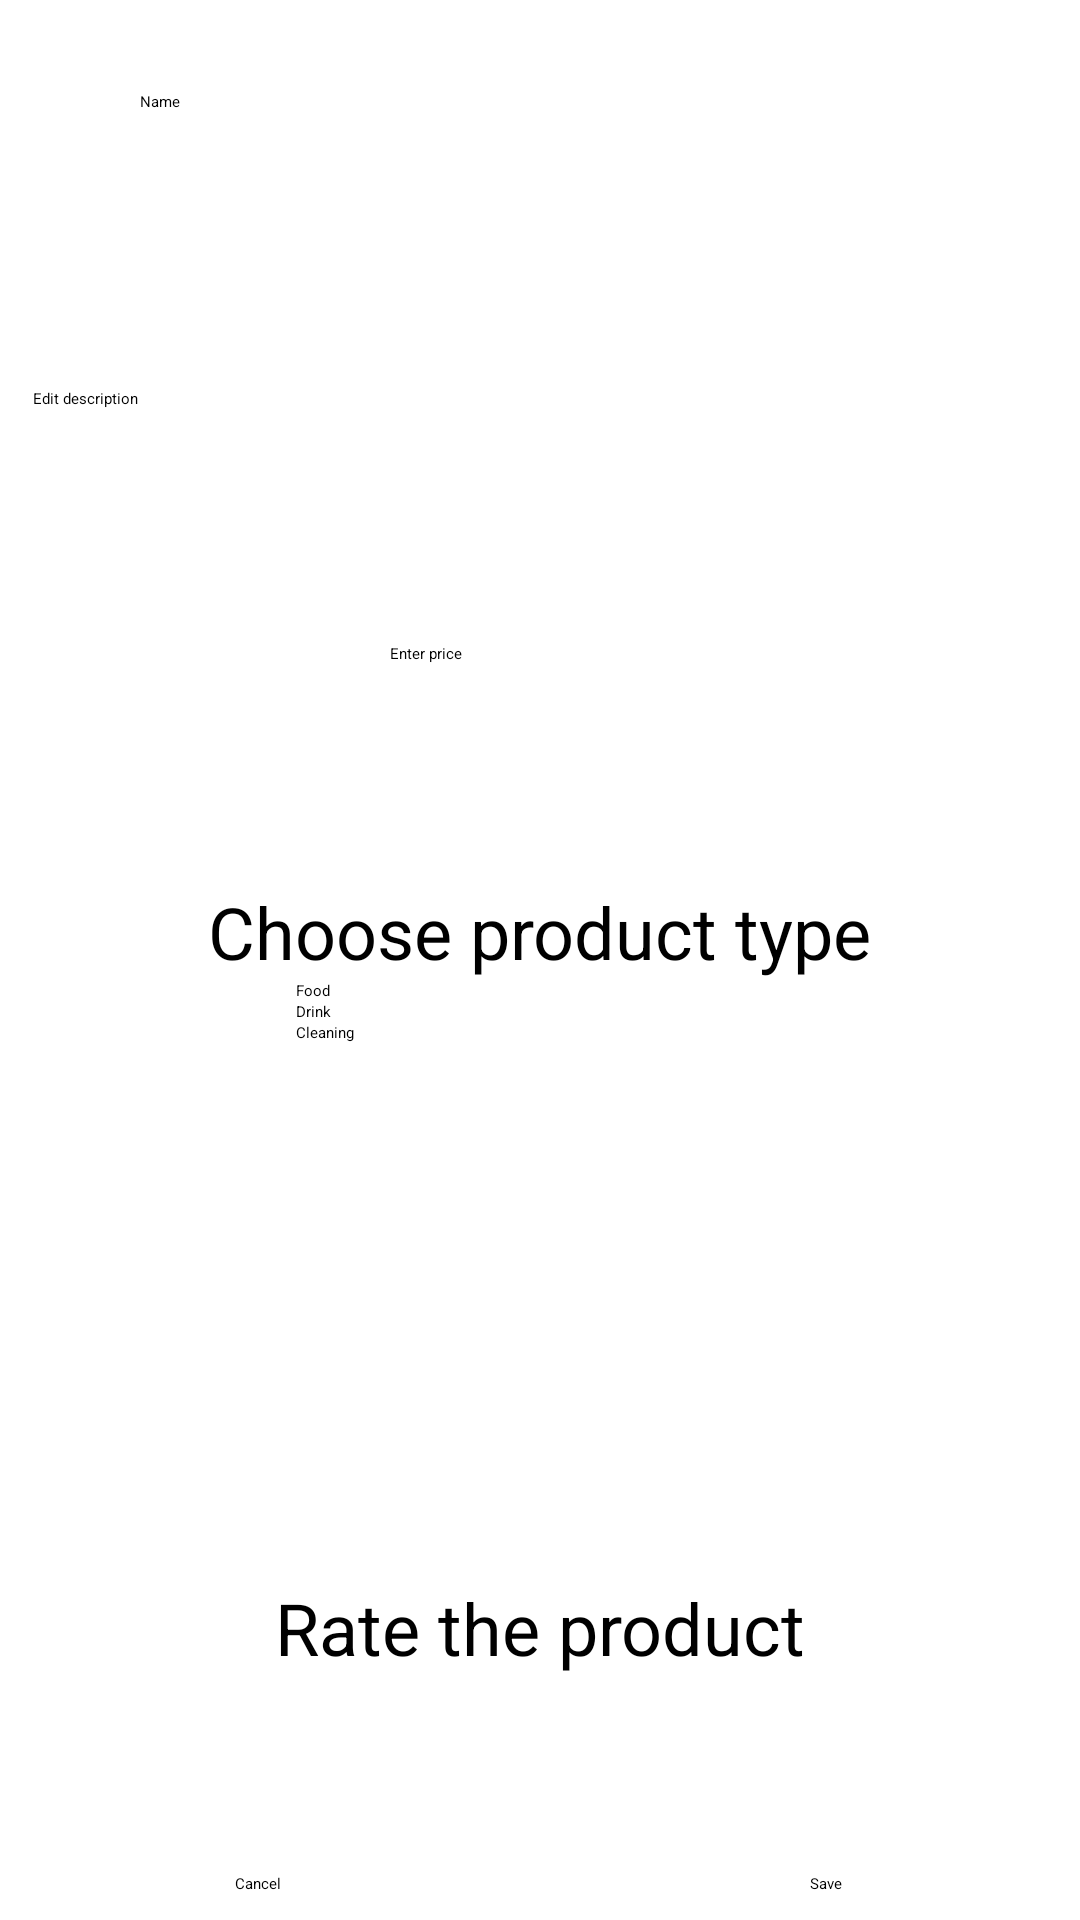

Write the Android layout XML for this screen, with the resource values it uses.
<!-- AndroidManifest.xml: application theme Theme.Exercise4 -->
<!-- res/layout/fragment_product_add_d_b2.xml -->
<?xml version="1.0" encoding="utf-8"?>
<androidx.constraintlayout.widget.ConstraintLayout
    xmlns:android="http://schemas.android.com/apk/res/android"
    xmlns:tools="http://schemas.android.com/tools"
    xmlns:app="http://schemas.android.com/apk/res-auto"
    android:layout_width="match_parent"
    android:layout_height="match_parent">

    <EditText
        android:id="@+id/editNameDB"
        android:layout_width="266dp"
        android:layout_height="57dp"
        android:ems="10"
        android:hint="@string/nameHint"
        android:inputType="text"
        app:layout_constraintBottom_toBottomOf="parent"
        app:layout_constraintEnd_toEndOf="parent"
        app:layout_constraintHorizontal_bias="0.497"
        app:layout_constraintStart_toStartOf="parent"
        app:layout_constraintTop_toTopOf="parent"
        app:layout_constraintVertical_bias="0.052" />

    <EditText
        android:id="@+id/editTextTextMultiLineDB"
        android:layout_width="338dp"
        android:layout_height="85dp"
        android:ems="10"
        android:gravity="start|top"
        android:hint="@string/edit_description"
        android:inputType="textMultiLine"
        app:layout_constraintBottom_toBottomOf="parent"
        app:layout_constraintEnd_toEndOf="parent"
        app:layout_constraintStart_toStartOf="parent"
        app:layout_constraintTop_toBottomOf="@+id/editNameDB"
        app:layout_constraintVertical_bias="0.09" />

    <EditText
        android:id="@+id/editPriceDB"
        android:layout_width="100dp"
        android:layout_height="50dp"
        android:ems="10"
        android:hint="@string/priceHint"
        android:inputType="text"
        app:layout_constraintEnd_toEndOf="parent"
        app:layout_constraintStart_toStartOf="parent"
        app:layout_constraintTop_toBottomOf="@+id/editTextTextMultiLineDB"
        app:layout_constraintHorizontal_bias="0.5" />

    <TextView
        android:id="@+id/textView3DB"
        android:layout_width="wrap_content"
        android:layout_height="wrap_content"
        android:text="@string/choose_product_type"
        android:textSize="24sp"
        android:layout_marginTop="30dp"
        app:layout_constraintEnd_toEndOf="parent"
        app:layout_constraintStart_toStartOf="parent"
        app:layout_constraintTop_toBottomOf="@+id/editPriceDB" />

    <RadioGroup
        android:id="@+id/radioGroupDB"
        android:layout_width="162dp"
        android:layout_height="200dp"
        app:layout_constraintEnd_toEndOf="parent"
        app:layout_constraintHorizontal_bias="0.498"
        app:layout_constraintStart_toStartOf="parent"
        app:layout_constraintTop_toBottomOf="@+id/textView3DB">

        <RadioButton
            android:id="@+id/foodRadioButtonDB"
            android:layout_width="match_parent"
            android:layout_height="wrap_content"
            android:checked="true"
            android:text="@string/food" />

        <RadioButton
            android:id="@+id/drinkRadioButtonDB"
            android:layout_width="match_parent"
            android:layout_height="wrap_content"
            android:text="@string/drink" />

        <RadioButton
            android:id="@+id/cleaningRadioButtonDB"
            android:layout_width="match_parent"
            android:layout_height="wrap_content"
            android:text="@string/cleaning" />

    </RadioGroup>

    <TextView
        android:id="@+id/textView4DB"
        android:layout_width="wrap_content"
        android:layout_height="wrap_content"
        android:text="@string/rate_product"
        android:textSize="24sp"
        app:layout_constraintTop_toBottomOf="@id/radioGroupDB"
        app:layout_constraintEnd_toEndOf="parent"
        app:layout_constraintStart_toStartOf="parent"
        app:layout_constraintBottom_toTopOf="@+id/ratingBar3DB"
        app:layout_constraintVertical_bias="0.026" />

    <RatingBar
        android:id="@+id/ratingBar3DB"
        android:layout_width="232dp"
        android:layout_height="52dp"
        app:layout_constraintBottom_toBottomOf="parent"
        app:layout_constraintEnd_toEndOf="parent"
        app:layout_constraintHorizontal_bias="0.497"
        app:layout_constraintStart_toStartOf="parent"
        app:layout_constraintTop_toBottomOf="@+id/radioGroupDB"
        app:layout_constraintVertical_bias="0.174" />

    <Button
        android:id="@+id/saveButtonDB"
        android:layout_width="wrap_content"
        android:layout_height="wrap_content"
        android:layout_marginTop="33dp"
        android:text="@string/add"
        app:layout_constraintBottom_toBottomOf="parent"
        app:layout_constraintEnd_toEndOf="parent"
        app:layout_constraintHorizontal_bias="0.773"
        app:layout_constraintStart_toStartOf="parent"
        app:layout_constraintTop_toBottomOf="@+id/ratingBar3DB"
        app:layout_constraintVertical_bias="0.196" />

    <Button
        android:id="@+id/cancelButtonDB"
        android:layout_width="wrap_content"
        android:layout_height="wrap_content"
        android:layout_marginTop="33dp"
        android:text="@string/cancel"
        app:layout_constraintBottom_toBottomOf="parent"
        app:layout_constraintEnd_toEndOf="parent"
        app:layout_constraintHorizontal_bias="0.227"
        app:layout_constraintStart_toStartOf="parent"
        app:layout_constraintTop_toBottomOf="@+id/ratingBar3DB"
        app:layout_constraintVertical_bias="0.196" />

</androidx.constraintlayout.widget.ConstraintLayout>
<!-- resources referenced by this layout -->
<resources>
  <string name="add">Save</string>
  <string name="cancel">Cancel</string>
  <string name="choose_product_type">Choose product type</string>
  <string name="cleaning">Cleaning</string>
  <string name="drink">Drink</string>
  <string name="edit_description">Edit description</string>
  <string name="food">Food</string>
  <string name="nameHint">Name</string>
  <string name="priceHint">Enter price</string>
  <string name="rate_product">Rate the product</string>
</resources>
